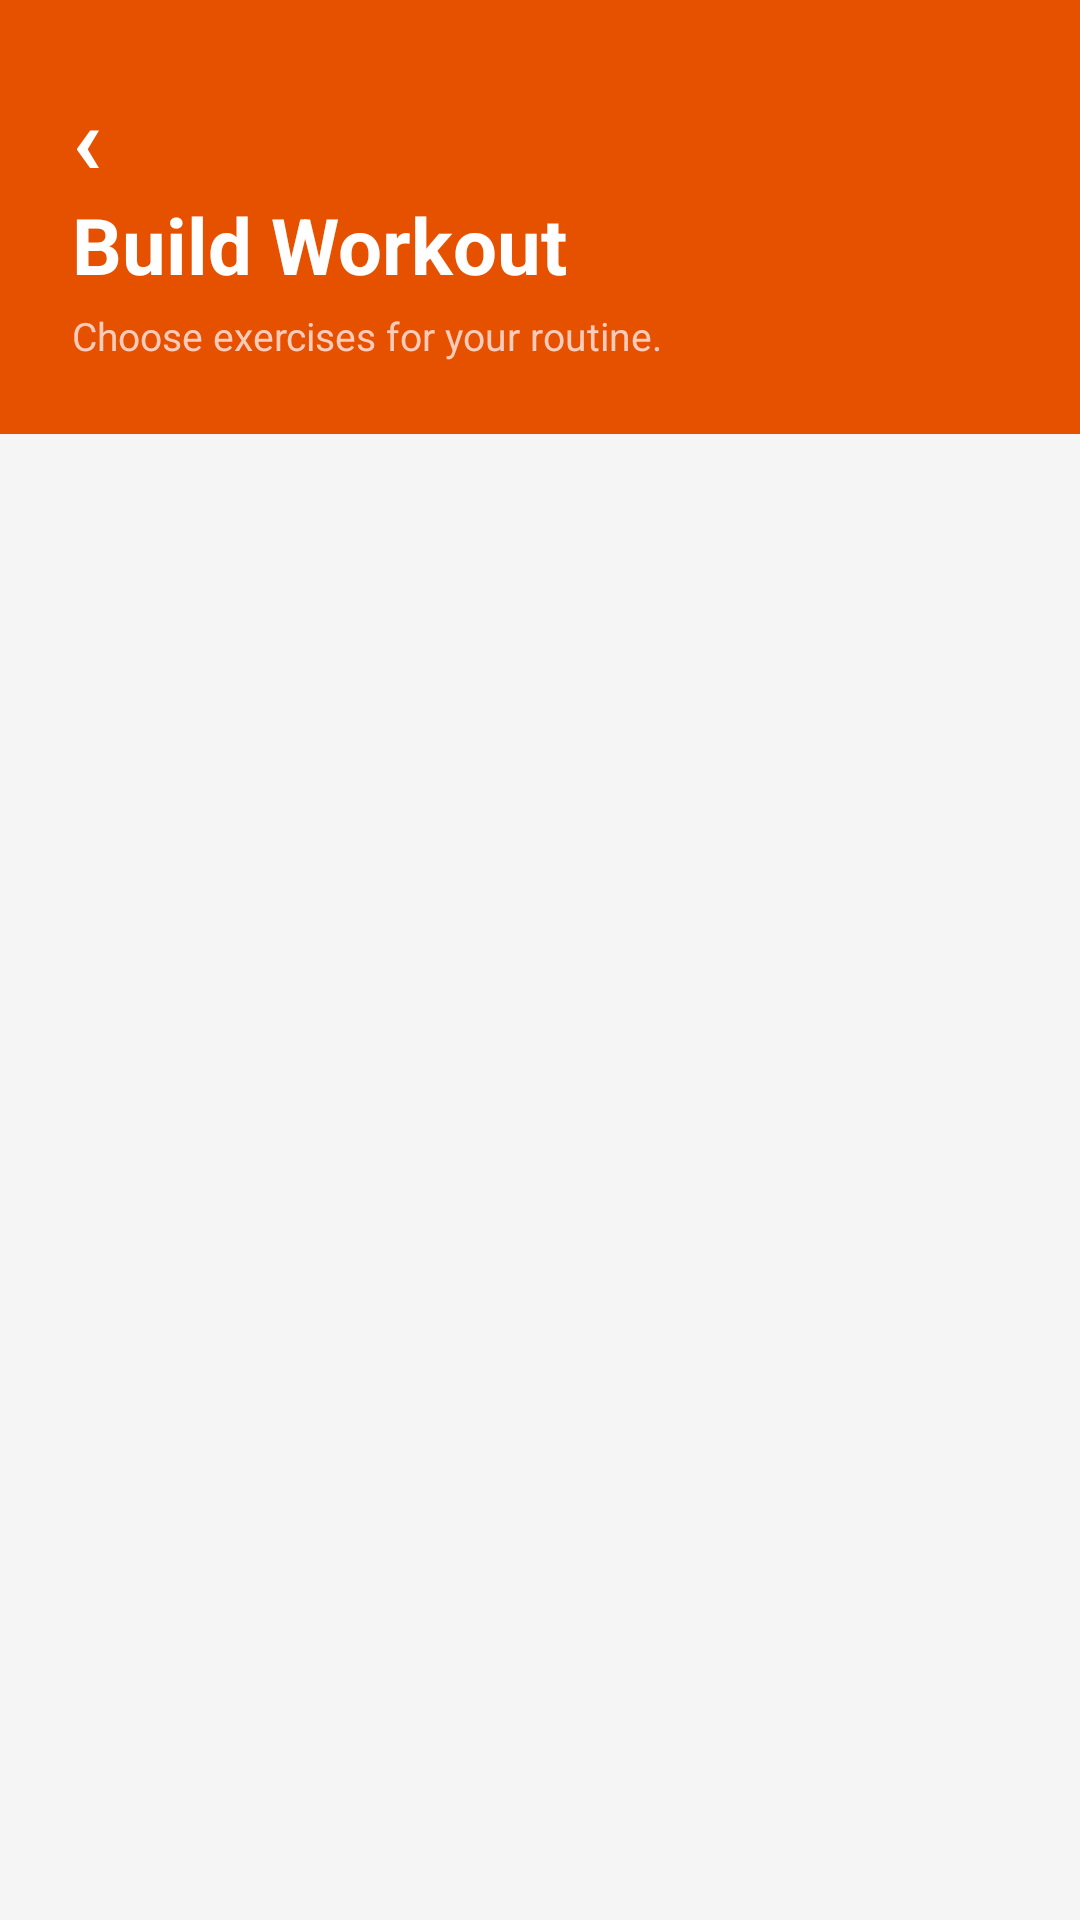

Layout XML and referenced resources for this Android screen:
<!-- AndroidManifest.xml: application theme Theme.Bodubodu -->
<!-- res/layout/activity_custom_workout_builder.xml -->
<?xml version="1.0" encoding="utf-8"?>
<LinearLayout xmlns:android="http://schemas.android.com/apk/res/android"
    android:layout_width="match_parent"
    android:layout_height="match_parent"
    android:background="#F5F5F5"
    android:orientation="vertical">

    <LinearLayout
        android:layout_width="match_parent"
        android:layout_height="wrap_content"
        android:background="#E65100"
        android:orientation="vertical"
        android:padding="24dp">

        <TextView
            android:id="@+id/btnBack"
            android:layout_width="48dp"
            android:layout_height="40dp"
            android:gravity="center_vertical"
            android:text="‹"
            android:textColor="#FFFFFF"
            android:textSize="32sp"
            android:textStyle="bold" />

        <TextView
            android:id="@+id/tvTitle"
            android:layout_width="wrap_content"
            android:layout_height="wrap_content"
            android:text="Build Workout"
            android:textColor="#FFFFFF"
            android:textSize="26sp"
            android:textStyle="bold" />

        <TextView
            android:id="@+id/tvSubtitle"
            android:layout_width="wrap_content"
            android:layout_height="wrap_content"
            android:layout_marginTop="4dp"
            android:text="Choose exercises for your routine."
            android:textColor="#FFCCBC"
            android:textSize="13sp" />
    </LinearLayout>

    <LinearLayout
        android:id="@+id/screenContent"
        android:layout_width="match_parent"
        android:layout_height="wrap_content"
        android:orientation="vertical"
        android:paddingStart="16dp"
        android:paddingTop="14dp"
        android:paddingEnd="16dp"
        android:paddingBottom="8dp" />

    <ScrollView
        android:layout_width="match_parent"
        android:layout_height="0dp"
        android:layout_weight="1">

        <LinearLayout
            android:id="@+id/exerciseList"
            android:layout_width="match_parent"
            android:layout_height="wrap_content"
            android:orientation="vertical"
            android:paddingStart="16dp"
            android:paddingEnd="16dp"
            android:paddingBottom="16dp" />
    </ScrollView>
</LinearLayout>
<!-- resources referenced by this layout -->
<resources>
  <style name="Theme.Bodubodu" parent="Theme.MaterialComponents.DayNight.NoActionBar">
          
          <item name="colorPrimary">@color/purple_500</item>
          <item name="colorPrimaryVariant">@color/purple_700</item>
          <item name="colorOnPrimary">@color/white</item>
          
          <item name="colorSecondary">@color/teal_200</item>
          <item name="colorSecondaryVariant">@color/teal_700</item>
          <item name="colorOnSecondary">@color/black</item>
          
          <item name="android:statusBarColor">?attr/colorPrimaryVariant</item>
          
      </style>
  <!-- not gathered from this repository: default colours our renderer supplied (Android Studio template values) -->
  <color name="purple_500">#FF6200EE</color>
  <color name="purple_700">#FF3700B3</color>
  <color name="teal_200">#FF03DAC5</color>
  <color name="teal_700">#FF018786</color>
  <color name="black">#FF000000</color>
  <color name="white">#FFFFFFFF</color>
</resources>
